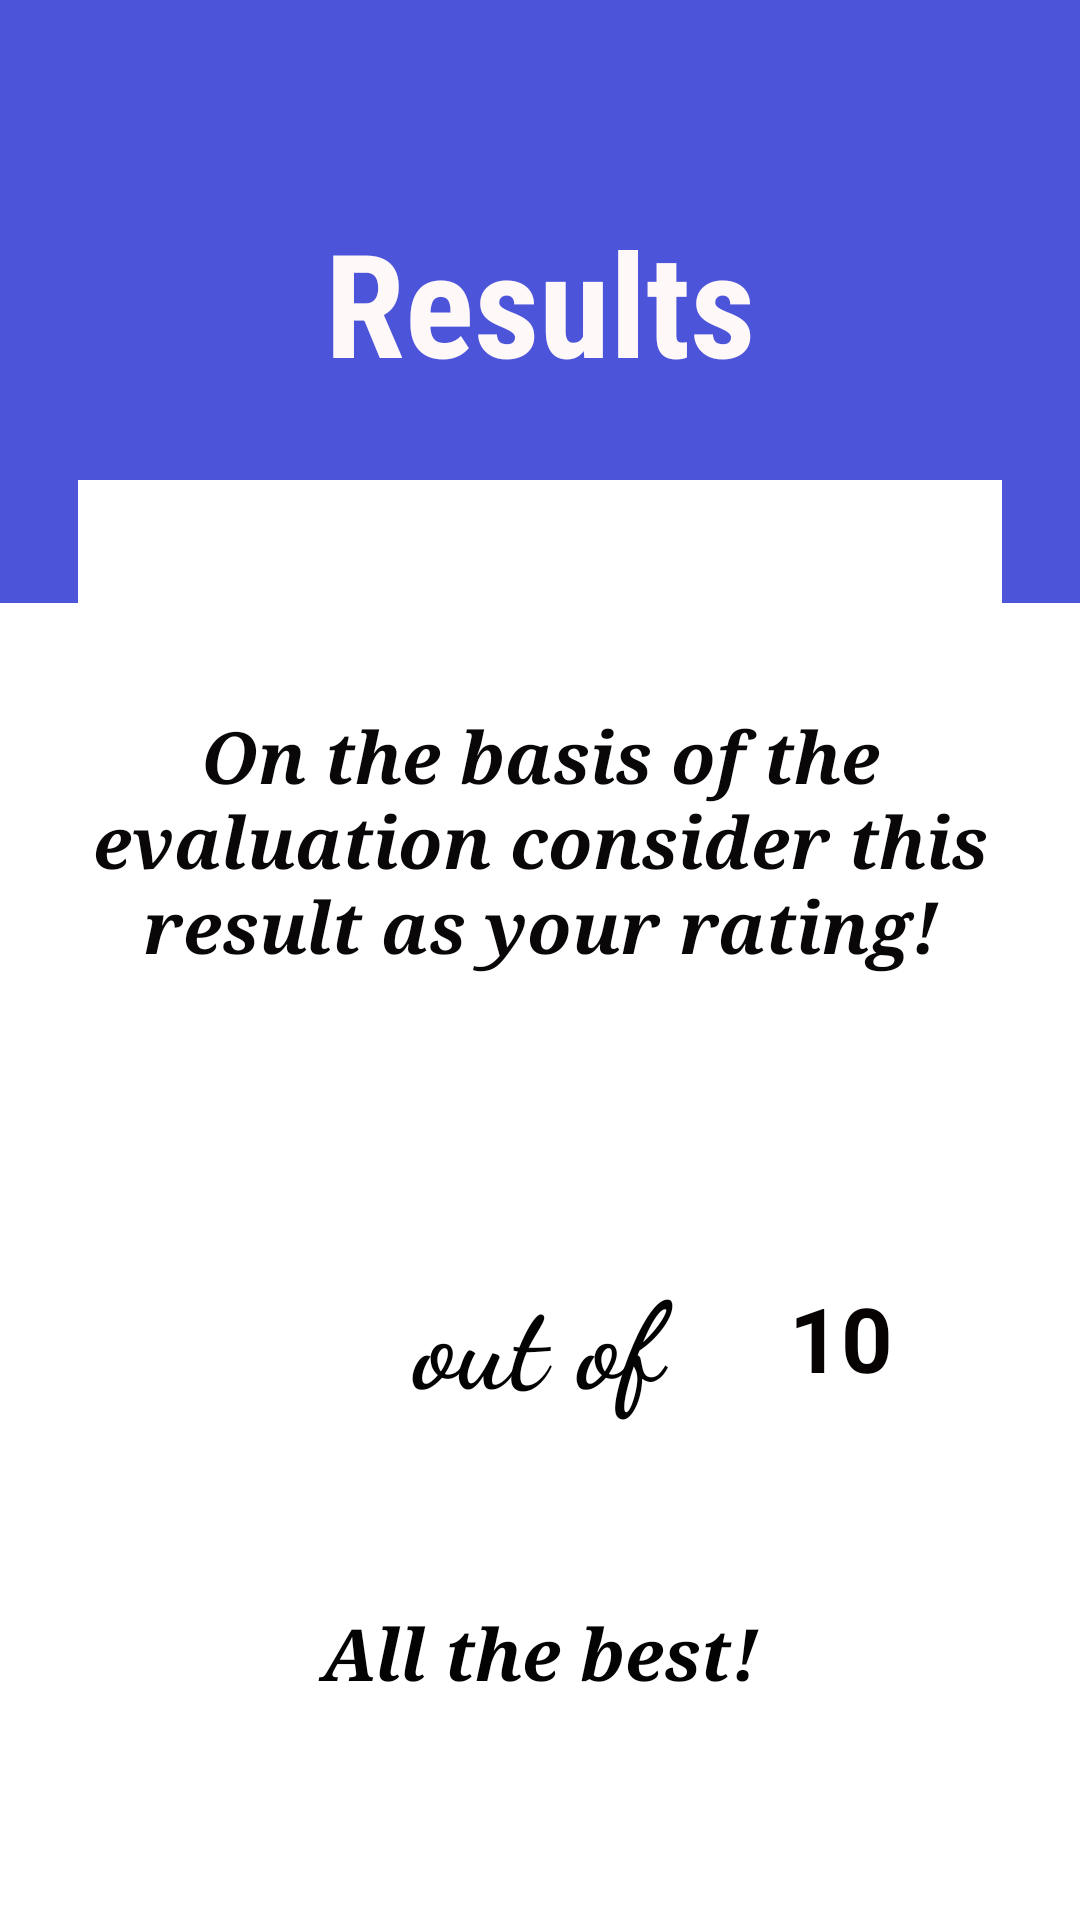

Reconstruct the res/layout file that produces this screen, plus the resources it refers to.
<!-- AndroidManifest.xml: application theme Theme.StudyPartnerOld.NoActionBar -->
<!-- res/layout/activity_result.xml -->
<?xml version="1.0" encoding="utf-8"?>
<androidx.constraintlayout.widget.ConstraintLayout xmlns:android="http://schemas.android.com/apk/res/android"
    xmlns:app="http://schemas.android.com/apk/res-auto"
    xmlns:tools="http://schemas.android.com/tools"
    android:layout_width="match_parent"
    android:layout_height="match_parent"
    tools:context=".Result">
    <TextView
        android:id="@+id/textView8"
        android:layout_width="match_parent"
        android:layout_height="201dp"
        android:layout_alignParentTop="true"
        android:layout_alignParentBottom="true"
        android:background="@color/mai"
        android:fontFamily="sans-serif-condensed"
        android:gravity="center"
        android:text="Results"
        android:textAlignment="center"
        android:textColor="#FFF8F8"
        android:textSize="48sp"
        android:textStyle="bold"
        tools:ignore="MissingConstraints" />

    <TextView
        android:id="@+id/correct"
        android:layout_width="107dp"
        android:layout_height="90dp"
        android:layout_alignParentStart="true"
        android:layout_alignParentEnd="true"
        android:layout_alignParentBottom="true"
        android:background="#FFFFFF"
        android:gravity="center"
        android:textColor="#070606"
        android:textSize="30sp"
        android:textStyle="bold"
        app:layout_constraintBottom_toTopOf="@+id/textView"
        app:layout_constraintEnd_toStartOf="@+id/textView2"
        app:layout_constraintTop_toBottomOf="@+id/textView7"
        app:layout_constraintVertical_bias="0.45999998"
        tools:ignore="MissingConstraints" />

    <TextView
        android:id="@+id/attempted"
        android:layout_width="108dp"
        android:layout_height="90dp"
        android:layout_alignParentStart="true"
        android:layout_alignParentEnd="true"
        android:layout_alignParentBottom="true"
        android:background="#FFFFFF"
        android:gravity="center"
        android:text="10"
        android:textColor="#070303"
        android:textSize="30sp"
        android:textStyle="bold"
        app:layout_constraintBottom_toTopOf="@+id/textView"
        app:layout_constraintStart_toEndOf="@+id/textView2"
        app:layout_constraintTop_toBottomOf="@+id/textView7"
        tools:ignore="MissingConstraints" />

    <TextView
        android:id="@+id/textView2"
        android:layout_width="94dp"
        android:layout_height="90dp"
        android:layout_alignParentStart="true"
        android:layout_alignParentEnd="true"
        android:layout_alignParentBottom="true"
        android:background="#FFFFFF"
        android:fontFamily="cursive"
        android:gravity="center"
        android:text="out of"
        android:textColor="#040303"
        android:textSize="40sp"
        android:textStyle="bold"
        app:layout_constraintBottom_toTopOf="@+id/textView"
        app:layout_constraintEnd_toEndOf="parent"
        app:layout_constraintHorizontal_bias="0.498"
        app:layout_constraintStart_toStartOf="parent"
        app:layout_constraintTop_toBottomOf="@+id/textView7"
        app:layout_constraintVertical_bias="0.0"
        tools:ignore="MissingConstraints" />

    <TextView
        android:id="@+id/textView7"
        android:layout_width="308dp"
        android:layout_height="241dp"
        android:layout_alignParentStart="true"
        android:layout_alignParentEnd="true"
        android:layout_alignParentBottom="true"
        android:layout_marginTop="160dp"
        android:background="#FFFFFF"
        android:fontFamily="serif"
        android:gravity="center"
        android:text="On the basis of the evaluation consider this result as your rating!"
        android:textColor="#090707"
        android:textSize="24sp"
        android:textStyle="normal|bold|italic"
        app:layout_constraintEnd_toEndOf="parent"
        app:layout_constraintStart_toStartOf="parent"
        app:layout_constraintTop_toTopOf="parent"
        tools:ignore="MissingConstraints" />

    <TextView
        android:id="@+id/textView"
        android:layout_width="310dp"
        android:layout_height="120dp"
        android:background="#FFFFFF"
        android:fontFamily="serif"
        android:gravity="center"
        android:text="All the best!"
        android:textColor="#040303"
        android:textSize="24sp"
        android:textStyle="normal|bold|italic"
        app:layout_constraintEnd_toEndOf="parent"
        app:layout_constraintStart_toStartOf="parent"
        app:layout_constraintTop_toBottomOf="@+id/correct" />

</androidx.constraintlayout.widget.ConstraintLayout>
<!-- resources referenced by this layout -->
<resources>
  <color name="mai">#4C55DA</color>
  <style name="Theme.StudyPartnerOld.NoActionBar">
          <item name="windowActionBar">false</item>
          <item name="windowNoTitle">true</item>
      </style>
</resources>
